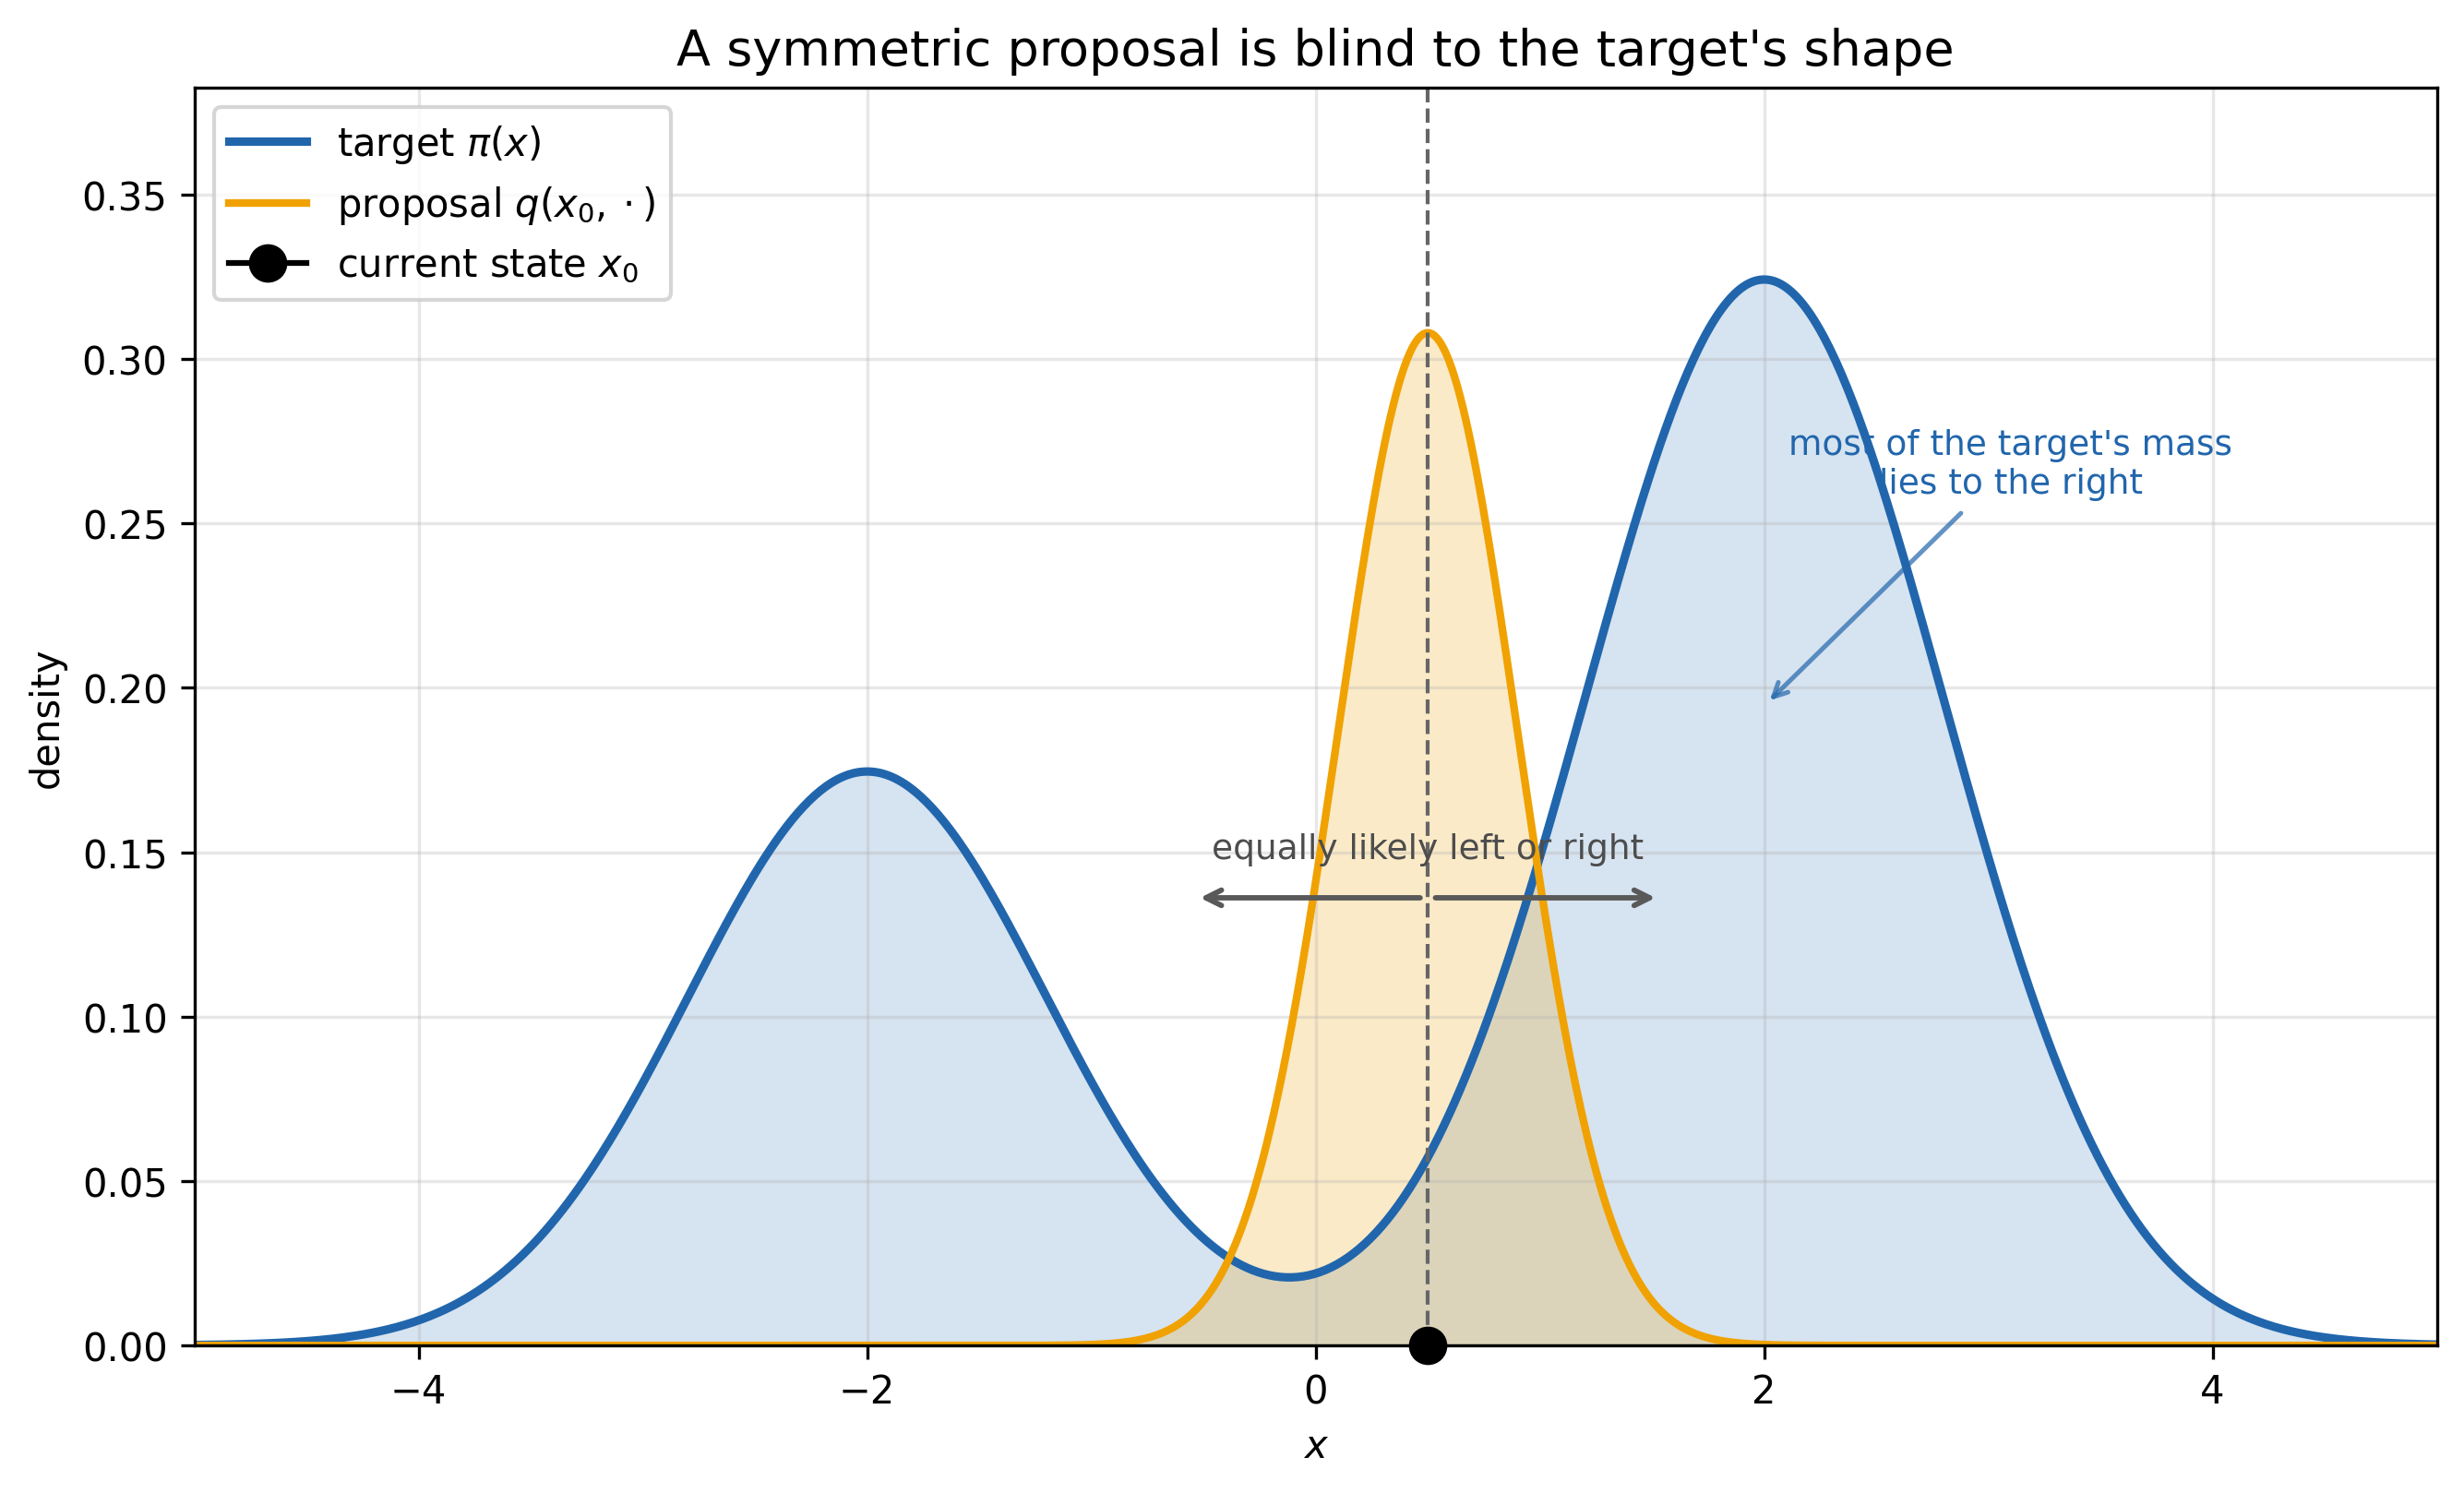

The script that saved this image:
"""
The Metropolis proposal: a symmetric proposal is blind to the target.

To sample from a target pi, the Metropolis algorithm proposes a move from the
current state x0 by drawing from a simple proposal distribution q(x0, .) --- here
a narrow Gaussian centered at x0. The proposal is symmetric, so it is equally
likely to step left or right, even though the target is bimodal and asymmetric,
with most of its mass off to one side. The proposal has no knowledge of the
target's shape; it is the accept/reject step that corrects for this and steers
the chain toward the high-probability regions.

Output: metropolis-proposal.png --- an asymmetric bimodal target with the
current state marked and a thin symmetric Gaussian proposal centered on it.
"""
import numpy as np
import matplotlib.pyplot as plt

np.random.seed(42)

BLUE, RED, GOLD = "#2166ac", "#b2182b", "#f0a202"

# --- Asymmetric bimodal target: a small left mode and a dominant right mode ---
mus = np.array([-2.0, 2.0])
sig = 0.8
w = np.array([0.35, 0.65])


def density(x):
    g = np.exp(-((x[..., None] - mus) ** 2) / (2 * sig ** 2)) / (sig * np.sqrt(2 * np.pi))
    return (w * g).sum(-1)


# --- Current state and its thin, symmetric Gaussian proposal ---
x0 = 0.5
sig_q = 0.4


def proposal(x):
    return np.exp(-((x - x0) ** 2) / (2 * sig_q ** 2)) / (sig_q * np.sqrt(2 * np.pi))


xg = np.linspace(-5, 5, 800)
dens = density(xg)
# Scale the proposal so it reads as a comparable "bump" rather than a tall spike
# (the two curves are different objects, so the height is only schematic).
prop = proposal(xg)
prop = prop / prop.max() * dens.max() * 0.95

fig, ax = plt.subplots(figsize=(9, 5.5))

ax.plot(xg, dens, color=BLUE, lw=2.2, label=r"target $\pi(x)$")
ax.fill_between(xg, dens, color=BLUE, alpha=0.18)

ax.plot(xg, prop, color=GOLD, lw=2.0, label=r"proposal $q(x_0,\cdot)$")
ax.fill_between(xg, prop, color=GOLD, alpha=0.22)

ax.axvline(x0, color="0.4", ls="--", lw=1.0)
ax.plot(x0, 0, marker="o", color="k", ms=9, zorder=5, clip_on=False,
        label=r"current state $x_0$")

# Symmetric left/right hint.
y_arr = dens.max() * 0.42
ax.annotate("", xy=(x0 - 1.05, y_arr), xytext=(x0, y_arr),
            arrowprops=dict(arrowstyle="->", color="0.35", lw=1.4))
ax.annotate("", xy=(x0 + 1.05, y_arr), xytext=(x0, y_arr),
            arrowprops=dict(arrowstyle="->", color="0.35", lw=1.4))
ax.text(x0, y_arr + dens.max() * 0.03, "equally likely left or right",
        ha="center", va="bottom", fontsize=9, color="0.3")

# Point out where the mass actually is.
ax.annotate("most of the target's mass\nlies to the right",
            xy=(2.0, density(np.array([2.0]))[0] * 0.6), xytext=(3.1, dens.max() * 0.8),
            ha="center", fontsize=9, color=BLUE,
            arrowprops=dict(arrowstyle="->", color=BLUE, lw=1.2, alpha=0.7))

ax.set_title("A symmetric proposal is blind to the target's shape", fontsize=13)
ax.set_xlabel("$x$")
ax.set_ylabel("density")
ax.set_xlim(-5, 5)
ax.set_ylim(0, dens.max() * 1.18)
ax.grid(True, alpha=0.3)
ax.legend(loc="upper left", fontsize=10)

plt.tight_layout()
plt.savefig("metropolis-proposal.png", dpi=300, bbox_inches="tight")
plt.close()
print("The plot has been saved as 'metropolis-proposal.png'")
